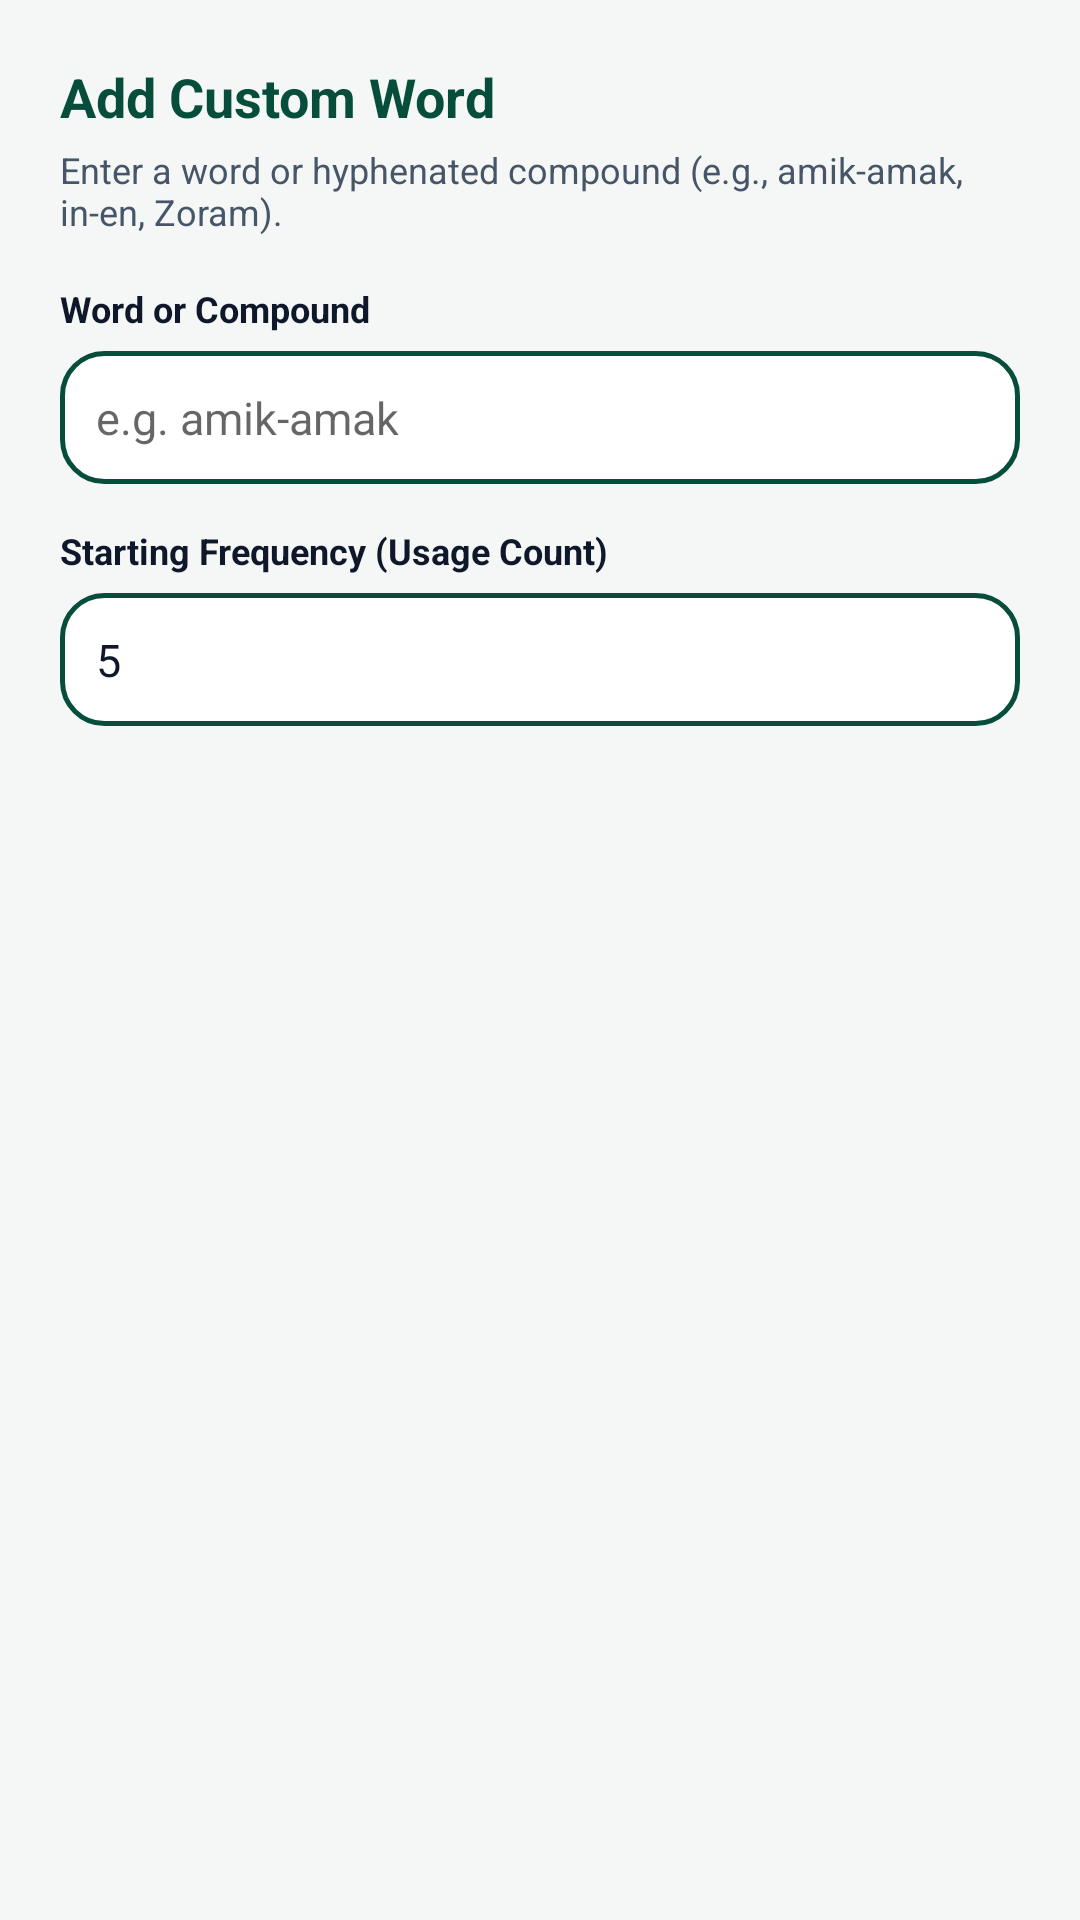

Layout XML and referenced resources for this Android screen:
<!-- AndroidManifest.xml: application theme Theme.ISHKeyboard -->
<!-- res/layout/dialog_edit_word.xml -->
<?xml version="1.0" encoding="utf-8"?>
<LinearLayout xmlns:android="http://schemas.android.com/apk/res/android"
    android:layout_width="match_parent"
    android:layout_height="wrap_content"
    android:orientation="vertical"
    android:padding="20dp">

    <TextView
        android:id="@+id/dialog_title"
        android:layout_width="wrap_content"
        android:layout_height="wrap_content"
        android:text="Add Custom Word"
        android:textSize="18sp"
        android:textStyle="bold"
        android:textColor="@color/brand_emerald" />

    <TextView
        android:layout_width="wrap_content"
        android:layout_height="wrap_content"
        android:layout_marginTop="4dp"
        android:text="Enter a word or hyphenated compound (e.g., amik-amak, in-en, Zoram)."
        android:textSize="12sp"
        android:textColor="@color/text_sub" />

    
    <TextView
        android:layout_width="wrap_content"
        android:layout_height="wrap_content"
        android:layout_marginTop="16dp"
        android:text="Word or Compound"
        android:textSize="12sp"
        android:textStyle="bold"
        android:textColor="@color/text_main" />

    <EditText
        android:id="@+id/et_dialog_word"
        android:layout_width="match_parent"
        android:layout_height="wrap_content"
        android:layout_marginTop="6dp"
        android:background="@drawable/edit_text_bg"
        android:padding="12dp"
        android:hint="e.g. amik-amak"
        android:textSize="15sp"
        android:textColor="@color/text_main"
        android:singleLine="true" />

    <TextView
        android:id="@+id/tv_dialog_error"
        android:layout_width="wrap_content"
        android:layout_height="wrap_content"
        android:layout_marginTop="4dp"
        android:text="Only letters and internal hyphens are allowed"
        android:textSize="11sp"
        android:textColor="#EF4444"
        android:visibility="gone" />

    
    <TextView
        android:layout_width="wrap_content"
        android:layout_height="wrap_content"
        android:layout_marginTop="14dp"
        android:text="Starting Frequency (Usage Count)"
        android:textSize="12sp"
        android:textStyle="bold"
        android:textColor="@color/text_main" />

    <EditText
        android:id="@+id/et_dialog_freq"
        android:layout_width="match_parent"
        android:layout_height="wrap_content"
        android:layout_marginTop="6dp"
        android:background="@drawable/edit_text_bg"
        android:padding="12dp"
        android:hint="5"
        android:text="5"
        android:inputType="number"
        android:textSize="15sp"
        android:textColor="@color/text_main"
        android:singleLine="true" />
</LinearLayout>
<!-- resources referenced by this layout -->
<resources>
  <color name="brand_emerald">#064E3B</color>
  <color name="text_main">#0F172A</color>
  <color name="text_sub">#475569</color>
  <!-- drawable edit_text_bg (drawable) -->
  <?xml version="1.0" encoding="utf-8"?>
  <shape xmlns:android="http://schemas.android.com/apk/res/android"
      android:shape="rectangle">
      <solid android:color="@color/surface_card" />
      <corners android:radius="14dp" />
      <stroke
          android:width="1.5dp"
          android:color="@color/brand_emerald" />
  </shape>
  <style name="Theme.ISHKeyboard" parent="Theme.MaterialComponents.Light.NoActionBar">
          <item name="colorPrimary">@color/brand_emerald</item>
          <item name="colorPrimaryVariant">@color/brand_midnight</item>
          <item name="colorOnPrimary">#FFFFFF</item>
          <item name="colorSecondary">@color/brand_emerald</item>
          <item name="colorSecondaryVariant">@color/brand_midnight</item>
          <item name="colorOnSecondary">#FFFFFF</item>
          <item name="android:windowBackground">@color/bg_page</item>
          <item name="android:statusBarColor">@color/surface_card</item>
          <item name="android:windowLightStatusBar" tools:targetApi="m">true</item>
      </style>
  <color name="surface_card">#FFFFFF</color>
  <color name="brand_midnight">#022C22</color>
  <color name="bg_page">#F4F7F5</color>
</resources>
